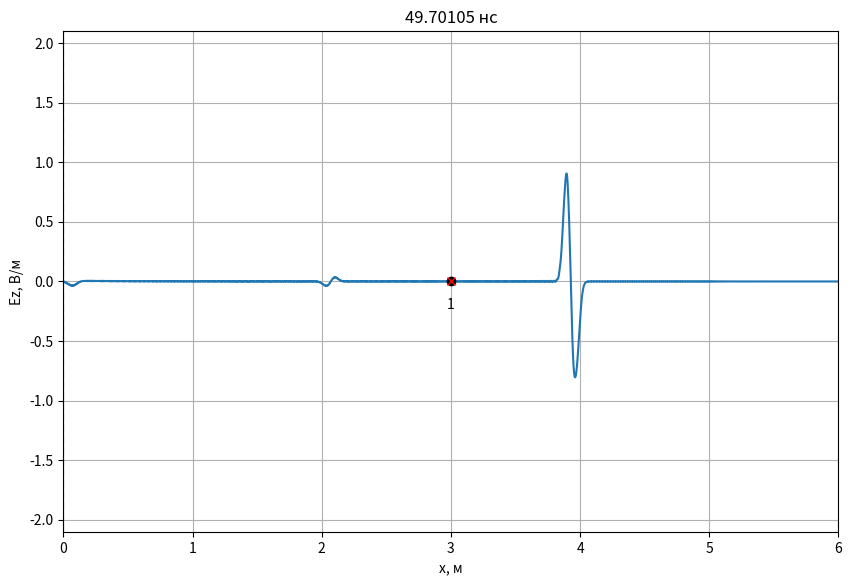
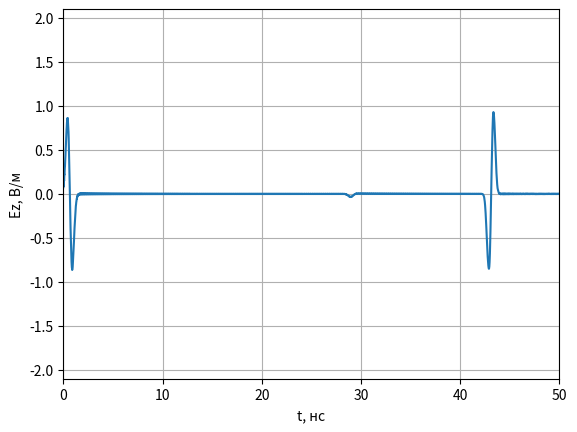
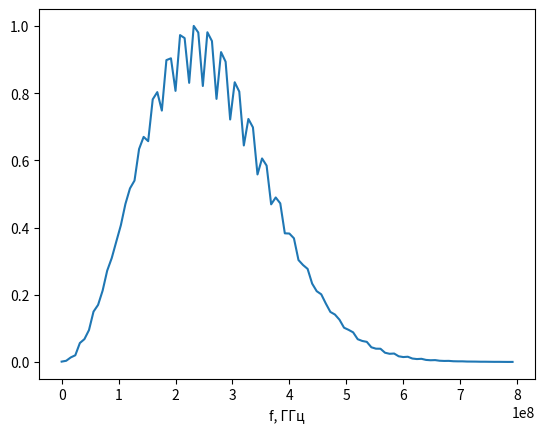

These charts were generated, in order, by the following Python code:
# -*- coding: utf-8 -*-
import math
import pylab
import numpy as np
import numpy.typing as npt
from abc import ABCMeta, abstractmethod
from typing import List, Optional
import matplotlib.pyplot as plt

class Probe:
    '''
    Класс для хранения временного сигнала в пробнике.
    '''
    def __init__(self, position: int, maxTime: int):
        '''
        position - положение пробника (номер ячейки).
        maxTime - максимально количество временных шагов для хранения в пробнике.
        '''
        self.position = position

        # Временные сигналы для полей E и H
        self.E = np.zeros(maxTime)
        self.H = np.zeros(maxTime)

        # Номер временного шага для сохранения полей
        self._time = 0

    def addData(self, E: npt.NDArray[float], H: npt.NDArray[float]):
        '''
        Добавить данные по полям E и H в пробник.
        '''
        self.E[self._time] = E[self.position]
        self.H[self._time] = H[self.position]
        self._time += 1

class AnimateFieldDisplay:
    '''
    Класс для отображения анимации распространения ЭМ волны в пространстве
    '''
    def __init__(self,
                 dx: float,
                 dt: float,
                 maxXSize: int,
                 minYSize: float, maxYSize: float,
                 yLabel: str,
                 title: Optional[str] = None
                 ):
        '''
        dx - дискрет по простарнству, м
        dt - дискрет по времени, сек
        maxXSize - размер области моделирования в отсчетах.
        minYSize, maxYSize - интервал отображения графика по оси Y.
        yLabel - метка для оси Y
        '''
        self.maxXSize = maxXSize
        self.minYSize = minYSize
        self.maxYSize = maxYSize
        self._xList = None
        self._line = None
        self._xlabel = 'x, м'
        self._ylabel = yLabel
        self._probeStyle = 'xr'
        self._sourceStyle = 'ok'
        self._dx = dx
        self._dt = dt
        self._title = title

    def activate(self):
        '''
        Инициализировать окно с анимацией
        '''
        self._xList = np.arange(self.maxXSize) * self._dx

        # Включить интерактивный режим для анимации
        pylab.ion()

        # Создание окна для графика
        self._fig, self._ax = pylab.subplots(
            figsize=(10, 6.5))

        if self._title is not None:
            self._fig.suptitle(self._title)

        # Установка отображаемых интервалов по осям
        self._ax.set_xlim(0, self.maxXSize * self._dx)
        self._ax.set_ylim(self.minYSize, self.maxYSize)

        # Установка меток по осям
        self._ax.set_xlabel(self._xlabel)
        self._ax.set_ylabel(self._ylabel)

        # Включить сетку на графике
        self._ax.grid()

        # Отобразить поле в начальный момент времени
        self._line, = self._ax.plot(self._xList, np.zeros(self.maxXSize))

    def drawProbes(self, probesPos: List[int]):
        '''
        Нарисовать пробники.

        probesPos - список координат пробников для регистрации временных
            сигналов (в отсчетах).
        '''
        # Отобразить положение пробника
        self._ax.plot(np.array(probesPos) * self._dx,
                      [0] * len(probesPos), self._probeStyle)

        for n, pos in enumerate(probesPos):
            self._ax.text(
                pos * self._dx,
                0,
                '\n{n}'.format(n=n + 1),
                verticalalignment='top',
                horizontalalignment='center')

    def drawSources(self, sourcesPos: List[int]):
        '''
        Нарисовать источники.

        sourcesPos - список координат источников (в отсчетах).
        '''
        # Отобразить положение пробника
        self._ax.plot(np.array(sourcesPos) * self._dx,
                      [0] * len(sourcesPos), self._sourceStyle)

    def drawBoundary(self, position: int):
        '''
        Нарисовать границу в области моделирования.

        position - координата X границы (в отсчетах).
        '''
        self._ax.plot([position * self._dx, position * self._dx],
                      [self.minYSize, self.maxYSize],
                      '--k')

    def stop(self):
        '''
        Остановить анимацию
        '''
        pylab.ioff()

    def updateData(self, data: npt.NDArray[float], timeCount: int):
        '''
        Обновить данные с распределением поля в пространстве
        '''
        self._line.set_ydata(data)
        time_str = '{:.5f}'.format(timeCount * self._dt * 1e9)
        self._ax.set_title(f'{time_str} нс')
        self._fig.canvas.draw()
        self._fig.canvas.flush_events()


def showProbeSignals(probes: List[Probe], minYSize: float, maxYSize: float):
    '''
    Показать графики сигналов, зарегистрированых в датчиках.

    probes - список экземпляров класса Probe.
    minYSize, maxYSize - интервал отображения графика по оси Y.
    '''
    # Создание окна с графиков
    fig, ax = plt.subplots()

    # Настройка внешнего вида графиков
    ax.set_xlim(0, len(probes[0].E) * dt * 1e9)
    ax.set_ylim(minYSize, maxYSize)
    ax.set_xlabel('t, нс')
    ax.set_ylabel('Ez, В/м')
    ax.grid()
    time_list = np.arange(len(probes[0].E)) * dt * 1e9
    # Вывод сигналов в окно
    for probe in probes:
        ax.plot(time_list, probe.E)

    # Показать окно с графиками
    plt.show()

class Source1D(metaclass=ABCMeta):
    '''
    Базовый класс для всех источников одномерного метода FDTD
    '''
    @abstractmethod
    def getE(self, time):
        '''
        Метод должен возвращать значение поля источника в момент времени time
        '''
        pass

    def getH(self, time):
        return 0.0

class SourcePlaneWave(metaclass=ABCMeta):
    @abstractmethod
    def getE(self, position, time):
        pass

class Source(Source1D):
    def __init__(self, source: SourcePlaneWave,
                 sourcePos: float,
                 Sc: float = 1.0,
                 eps: float = 1.0,
                 mu: float = 1.0):
        self.source = source
        self.sourcePos = sourcePos
        self.Sc = Sc
        self.eps = eps
        self.mu = mu
        self.W0 = 120.0 * np.pi

    def getH(self, time):
        return -(self.Sc / (self.W0 * self.mu)) * (self.source.getE(self.sourcePos, time) - self.source.getE(self.sourcePos - 1, time))

    def getE(self, time):
        return (self.Sc / np.sqrt(self.eps * self.mu)) * (self.source.getE(self.sourcePos - 0.5, time + 0.5) + self.source.getE(self.sourcePos + 0.5, time + 0.5))
    

    
class Probe:
    '''
    Класс для хранения временного сигнала в пробнике.
    '''

    def __init__(self, position: int, maxTime: int):
        '''
        position - положение пробника (номер ячейки).
        maxTime - максимально количество временных шагов для хранения в пробнике.
        '''
        self.position = position

        # Временные сигналы для полей E и H
        self.E = np.zeros(maxTime)
        self.H = np.zeros(maxTime)

        # Номер временного шага для сохранения полей
        self._time = 0

    def addData(self, E: npt.NDArray[float], H: npt.NDArray[float]):
        '''
        Добавить данные по полям E и H в пробник.
        '''
        self.E[self._time] = E[self.position]
        self.H[self._time] = H[self.position]
        self._time += 1

class LayerContinuous:
    def __init__(self,
                 xmin: float,
                 xmax: float = None,
                 eps: float = 1.0,
                 mu: float = 1.0,
                 sigma: float = 0.0):
        self.xmin = xmin
        self.xmax = xmax
        self.eps = eps
        self.mu = mu
        self.sigma = sigma
        
class LayerDiscrete:
    def __init__(self,
                 xmin: int,
                 xmax: int = None,
                 eps: float = 1.0,
                 mu: float = 1.0,
                 sigma: float = 0.0):
        self.xmin = xmin
        self.xmax = xmax
        self.eps = eps
        self.mu = mu
        self.sigma = sigma

class Sampler:
    def __init__(self, discrete: float):
        self.discrete = discrete

    def sample(self, x: float) -> int:
        return math.floor(x / self.discrete + 0.5)

def sampleLayer(layer_cont: LayerContinuous, sampler: Sampler) -> LayerDiscrete:
    start_discrete = sampler.sample(layer_cont.xmin)
    end_discrete = (sampler.sample(layer_cont.xmax)
                    if layer_cont.xmax is not None
                    else None)
    return LayerDiscrete(start_discrete, end_discrete,
                         layer_cont.eps, layer_cont.mu, layer_cont.sigma)

def fillMedium(layer: LayerDiscrete,
               eps: npt.NDArray[np.float64],
               mu: npt.NDArray[np.float64],
               sigma: npt.NDArray[np.float64]):
    if layer.xmax is not None:
        eps[layer.xmin: layer.xmax] = layer.eps
        mu[layer.xmin: layer.xmax] = layer.mu
        sigma[layer.xmin: layer.xmax] = layer.sigma
    else:
        eps[layer.xmin:] = layer.eps
        mu[layer.xmin:] = layer.mu
        sigma[layer.xmin:] = layer.sigma

class GaussianDiff(Source1D):
    '''
    Источник, создающий дифференцированный гауссов импульс
    '''

    def __init__(self, magnitude, dg, wg):
        '''
        magnitude - максимальное значение в источнике;
        dg - коэффициент, задающий начальную задержку гауссова импульса;
        wg - коэффициент, задающий ширину гауссова импульса.
        '''
        self.magnitude = magnitude
        self.dg = dg
        self.wg = wg

    def getE(self, v, time):
        e = (time - self.dg) / self.wg
        return - 2 * self.magnitude * e * np.exp(-(e ** 2))

if __name__ == '__main__':
    # Где начинается поглощающий диэлектрик
    layer_loss_x = 2500

    # Используемые константы
    # Волновое сопротивление свободного пространства
    W0 = 120.0 * np.pi

    # Скорость света в вакууме
    c = 299792458.0

    # Электрическая постоянная
    eps0 = 8.854187817e-12

    # Параметры моделирования
    # Частота сигнала, Гц
    f_Hz = 1.0e9

    # Дискрет по пространству в м
    dx = 2e-3

    wavelength = c / f_Hz
    Nl = wavelength / dx

    # Число Куранта
    Sc = 1.0

    # Размер области моделирования в м
    maxSize_m = 6.0

    # Время расчета в секундах
    maxTime_s = 50e-9

    # Положение источника в м
    sourcePos_m = 3.0

    # Координаты датчиков для регистрации поля в м
    probesPos_m = [3.0]

    # Параметры слоев
    layers_cont = [LayerContinuous(xmin = 0, eps = 4.5, sigma = 0.0)]

    # Скорость обновления графика поля
    speed_refresh = 50

    # Дискрет по времени
    dt = dx * Sc / c

    sampler_x = Sampler(dx)
    sampler_t = Sampler(dt)

    # Время расчета в отсчетах
    maxTime = sampler_t.sample(maxTime_s)

    # Размер области моделирования в отсчетах
    maxSize = sampler_x.sample(maxSize_m)

    # Положение источника в отсчетах
    sourcePos = sampler_x.sample(sourcePos_m)

    layers = [sampleLayer(layer, sampler_x) for layer in layers_cont]

    # Датчики для регистрации поля
    probesPos = [sampler_x.sample(pos) for pos in probesPos_m]
    probes = [Probe(pos, maxTime) for pos in probesPos]

    # Вывод параметров моделирования
    print(f'Число Куранта: {Sc}')
    print(f'Размер области моделирования: {maxSize_m} м')
    print(f'Время расчета: {maxTime_s * 1e9} нс')
    print(f'Координата источника: {sourcePos_m} м')
    print(f'Частота сигнала: {f_Hz * 1e-9} ГГц')
    print(f'Длина волны: {wavelength} м')
    print(f'Количество отсчетов на длину волны (Nl): {Nl}')
    probes_m_str = ', '.join(['{:.6f}'.format(pos) for pos in probesPos_m])
    print(f'Дискрет по пространству: {dx} м')
    print(f'Дискрет по времени: {dt * 1e9} нс')
    print(f'Координата пробника [м]: {probes_m_str}')
    print()
    print(f'Размер области моделирования: {maxSize} отсч.')
    print(f'Время расчета: {maxTime} отсч.')
    print(f'Координата источника: {sourcePos} отсч.')
    probes_str = ', '.join(['{}'.format(pos) for pos in probesPos])
    print(f'Координата пробника [отсч.]: {probes_str}')

    # Параметры среды
    # Диэлектрическая проницаемость
    eps = np.ones(maxSize)
    
    # Магнитная проницаемость
    mu = np.ones(maxSize - 1)

    # Проводимость
    sigma = np.zeros(maxSize)

    for layer in layers:
        fillMedium(layer, eps, mu, sigma)

    # Коэффициенты для учета потерь
    loss = np.zeros(maxSize)
    loss[layer_loss_x:] = 0.0015
    ceze = (1.0 - loss) / (1.0 + loss)
    cezh = W0 / (eps * (1.0 + loss))
    
    # Источник
    magnitude = 1.0
    signal = GaussianDiff(1.0,100,50)
    source = Source(signal, 0.0, Sc, eps[sourcePos], mu[sourcePos])

    Ez = np.zeros(maxSize)
    Hy = np.zeros(maxSize - 1)


    # Усреднение коэффициентов на границе поглощающего слоя
    ceze[layer_loss_x] = (ceze[layer_loss_x - 1] + ceze[layer_loss_x + 1]) / 2
    cezh[layer_loss_x] = (cezh[layer_loss_x - 1] + cezh[layer_loss_x + 1]) / 2

    # Параметры отображения поля E
    display_field = Ez
    display_ylabel = 'Ez, В/м'
    display_ymin = -2.1
    display_ymax = 2.1

    # Создание экземпляра класса для отображения
    # распределения поля в пространстве
    display = AnimateFieldDisplay(dx, dt,
                                        maxSize,
                                        display_ymin, display_ymax,
                                        display_ylabel)

    display.activate()
    display.drawSources([sourcePos])
    display.drawProbes(probesPos)
    for layer in layers:
        display.drawBoundary(layer.xmin)
        if layer.xmax is not None:
            display.drawBoundary(layer.xmax)

    for t in range(1, maxTime):
        # Расчет компоненты поля H
        Hy = Hy + (Ez[1:] - Ez[:-1]) * Sc / (W0 * mu)

        # Источник возбуждения
        Hy[sourcePos - 1] += source.getH(t)
        # Ez[1] в предыдущий момент времени
        oldEzLeft = Ez[1]

        # Ez[-2] в предыдущий момент времени
        oldEzRight = Ez[-2]
    
        # Расчет компоненты поля E
        Ez[1:-1] = ceze[1: -1] * Ez[1: -1] + cezh[1: -1] * (Hy[1:] - Hy[: -1])

        # Источник возбуждения
        Ez[sourcePos] += source.getE(t)

        # Регистрация поля в датчиках
        for probe in probes:
            probe.addData(Ez, Hy)

        if t % speed_refresh == 0:
            display.updateData(display_field, t)

    # Отображение сигнала, сохраненного в пробнике
    showProbeSignals(probes, -2.1, 2.1)

    # Построение спектра
    plt.figure(3)
    t  = np.arange(1250)
    sp  = np.fft.fft(Ez)
    freq = np.fft.fftfreq(t.shape[-1])
    plt.plot (abs(freq[:100]) * 10e9, (sp.real[:100] **2 + sp.imag[:100] ** 2) / max(abs(sp.real[:100] **2 + sp.imag[:100] ** 2)))
    plt.xlabel('f, ГГц')
    display.stop()
    plt.show()
